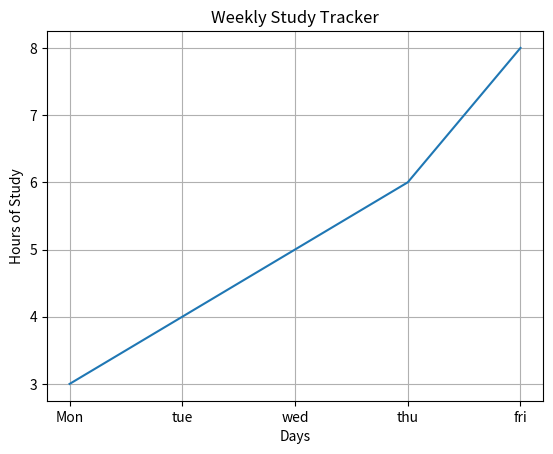

The script that saved this image:
import matplotlib.pyplot as plt

days=["Mon","tue","wed","thu","fri"]
hours=[3,4,5,6,8]
plt.plot(days,hours)
plt.xlabel("Days")
plt.ylabel("Hours of Study")
plt.grid()
plt.title("Weekly Study Tracker")
plt.show()
plt.savefig("Study_report.png")
